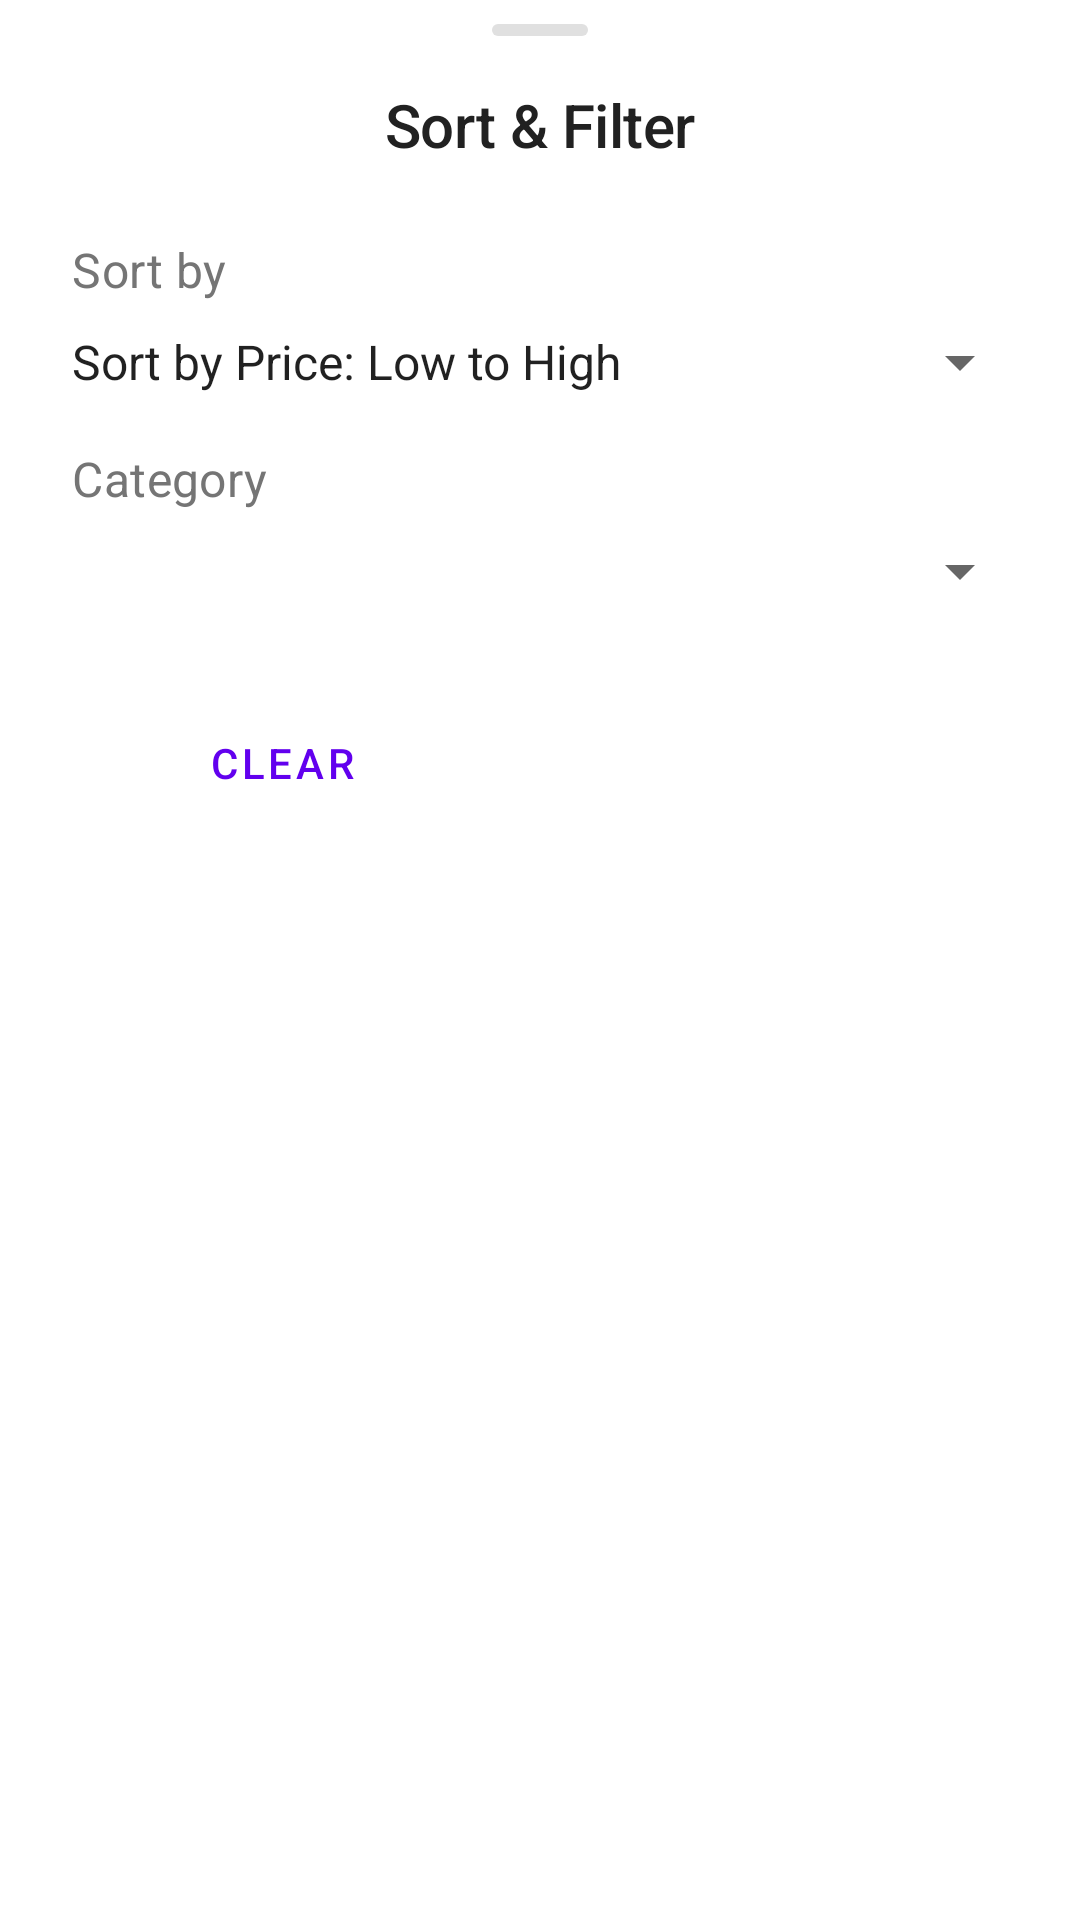

Here is an Android app screen rendered from its layout file. Give the layout XML and the strings, colors and styles it references.
<!-- AndroidManifest.xml: application theme Theme.SalesApp -->
<!-- res/layout/bottom_sheet_filter.xml -->
<?xml version="1.0" encoding="utf-8"?>
<LinearLayout xmlns:android="http://schemas.android.com/apk/res/android"
    xmlns:app="http://schemas.android.com/apk/res-auto"
    xmlns:tools="http://schemas.android.com/tools"
    android:layout_width="match_parent"
    android:layout_height="wrap_content"
    android:background="@drawable/bottom_sheet_background"
    android:orientation="vertical"
    android:paddingBottom="24dp"
    tools:context=".ProductListFragment">

    <View
        android:layout_width="32dp"
        android:layout_height="4dp"
        android:layout_gravity="center_horizontal"
        android:layout_marginTop="8dp"
        android:background="@drawable/grabber_background" />

    <TextView
        style="@style/TextAppearance.App.Headline2"
        android:layout_width="wrap_content"
        android:layout_height="wrap_content"
        android:layout_gravity="center_horizontal"
        android:layout_marginTop="16dp"
        android:text="Sort &amp; Filter" />

    
    <TextView
        style="@style/TextAppearance.App.Subtitle1"
        android:layout_width="wrap_content"
        android:layout_height="wrap_content"
        android:layout_marginStart="24dp"
        android:layout_marginTop="24dp"
        android:layout_marginEnd="24dp"
        android:text="Sort by" />

    <Spinner
        android:id="@+id/sort_spinner"
        android:layout_width="match_parent"
        android:layout_height="wrap_content"
        android:layout_marginStart="16dp"
        android:layout_marginTop="8dp"
        android:layout_marginEnd="16dp"
        android:entries="@array/sort_options" />

    
    <TextView
        style="@style/TextAppearance.App.Subtitle1"
        android:layout_width="wrap_content"
        android:layout_height="wrap_content"
        android:layout_marginStart="24dp"
        android:layout_marginTop="16dp"
        android:layout_marginEnd="24dp"
        android:text="Category" />

    <Spinner
        android:id="@+id/filter_category_spinner"
        android:layout_width="match_parent"
        android:layout_height="wrap_content"
        android:layout_marginStart="16dp"
        android:layout_marginTop="8dp"
        android:layout_marginEnd="16dp" />

    
    <LinearLayout
        android:layout_width="match_parent"
        android:layout_height="wrap_content"
        android:layout_marginTop="24dp"
        android:orientation="horizontal"
        android:paddingStart="16dp"
        android:paddingEnd="16dp">

        <Button
            android:id="@+id/clear_button"
            style="@style/Widget.MaterialComponents.Button.OutlinedButton"
            android:layout_width="0dp"
            android:layout_height="56dp"
            android:layout_marginEnd="8dp"
            android:layout_weight="1"
            android:text="Clear" />

        <Button
            android:id="@+id/apply_filters_button"
            style="@style/Widget.App.Button"
            android:layout_width="0dp"
            android:layout_height="56dp"
            android:layout_marginStart="8dp"
            android:layout_weight="1"
            android:text="Apply" />
    </LinearLayout>

</LinearLayout>
<!-- resources referenced by this layout -->
<resources>
  <string-array name="sort_options">
          <item>Sort by Price: Low to High</item>
          <item>Sort by Price: High to Low</item>
      </string-array>
  <!-- drawable bottom_sheet_background (drawable) -->
  <?xml version="1.0" encoding="utf-8"?>
  <shape xmlns:android="http://schemas.android.com/apk/res/android"
      android:shape="rectangle">
      <solid android:color="@color/colorCardBackground" />
      <corners
          android:topLeftRadius="16dp"
          android:topRightRadius="16dp" />
  </shape>
  <!-- drawable grabber_background (drawable) -->
  <?xml version="1.0" encoding="utf-8"?>
  <shape xmlns:android="http://schemas.android.com/apk/res/android"
      android:shape="rectangle">
      <solid android:color="@color/colorBorder" />
      <corners android:radius="2dp" />
  </shape>
  <style name="TextAppearance.App.Headline2" parent="TextAppearance.MaterialComponents.Headline2">
          <item name="fontFamily">sans-serif-medium</item>
          <item name="android:fontFamily">sans-serif-medium</item>
          <item name="android:textSize">20sp</item>
          <item name="android:textColor">@color/colorPrimaryText</item>
      </style>
  <style name="TextAppearance.App.Subtitle1" parent="TextAppearance.MaterialComponents.Subtitle1">
          <item name="fontFamily">sans-serif</item>
          <item name="android:fontFamily">sans-serif</item>
          <item name="android:textSize">16sp</item>
          <item name="android:textColor">@color/colorSecondaryText</item>
      </style>
  <style name="Widget.App.Button" parent="Widget.MaterialComponents.Button">
          <item name="android:textAppearance">@style/TextAppearance.App.Button</item>
          <item name="cornerRadius">8dp</item>
      </style>
  <color name="colorCardBackground">#FFFFFF</color>
  <color name="colorBorder">#E0E0E0</color>
  <color name="colorPrimaryText">#212121</color>
  <color name="colorSecondaryText">#757575</color>
  <style name="TextAppearance.App.Button" parent="TextAppearance.MaterialComponents.Button">
          <item name="fontFamily">sans-serif-medium</item>
          <item name="android:fontFamily">sans-serif-medium</item>
          <item name="android:textSize">14sp</item>
          <item name="android:textAllCaps">false</item>
      </style>
  <color name="colorPrimary">#FF6200EE</color>
  <color name="colorPrimaryDark">#FF3700B3</color>
  <color name="white">#FFFFFFFF</color>
  <color name="colorAccent">#FF03DAC5</color>
  <color name="black">#FF000000</color>
  <color name="colorBackground">#FFFFFF</color>
  <style name="Widget.App.CardView" parent="Widget.MaterialComponents.CardView">
          <item name="cardElevation">0dp</item>
          <item name="cardCornerRadius">12dp</item>
          <item name="strokeWidth">1dp</item>
          <item name="strokeColor">@color/colorBorder</item>
      </style>
  <style name="Widget.App.TextInputLayout" parent="Widget.MaterialComponents.TextInputLayout.OutlinedBox">
          <item name="boxCornerRadiusTopStart">8dp</item>
          <item name="boxCornerRadiusTopEnd">8dp</item>
          <item name="boxCornerRadiusBottomStart">8dp</item>
          <item name="boxCornerRadiusBottomEnd">8dp</item>
          <item name="android:textColorHint">@color/colorSecondaryText</item>
      </style>
</resources>
